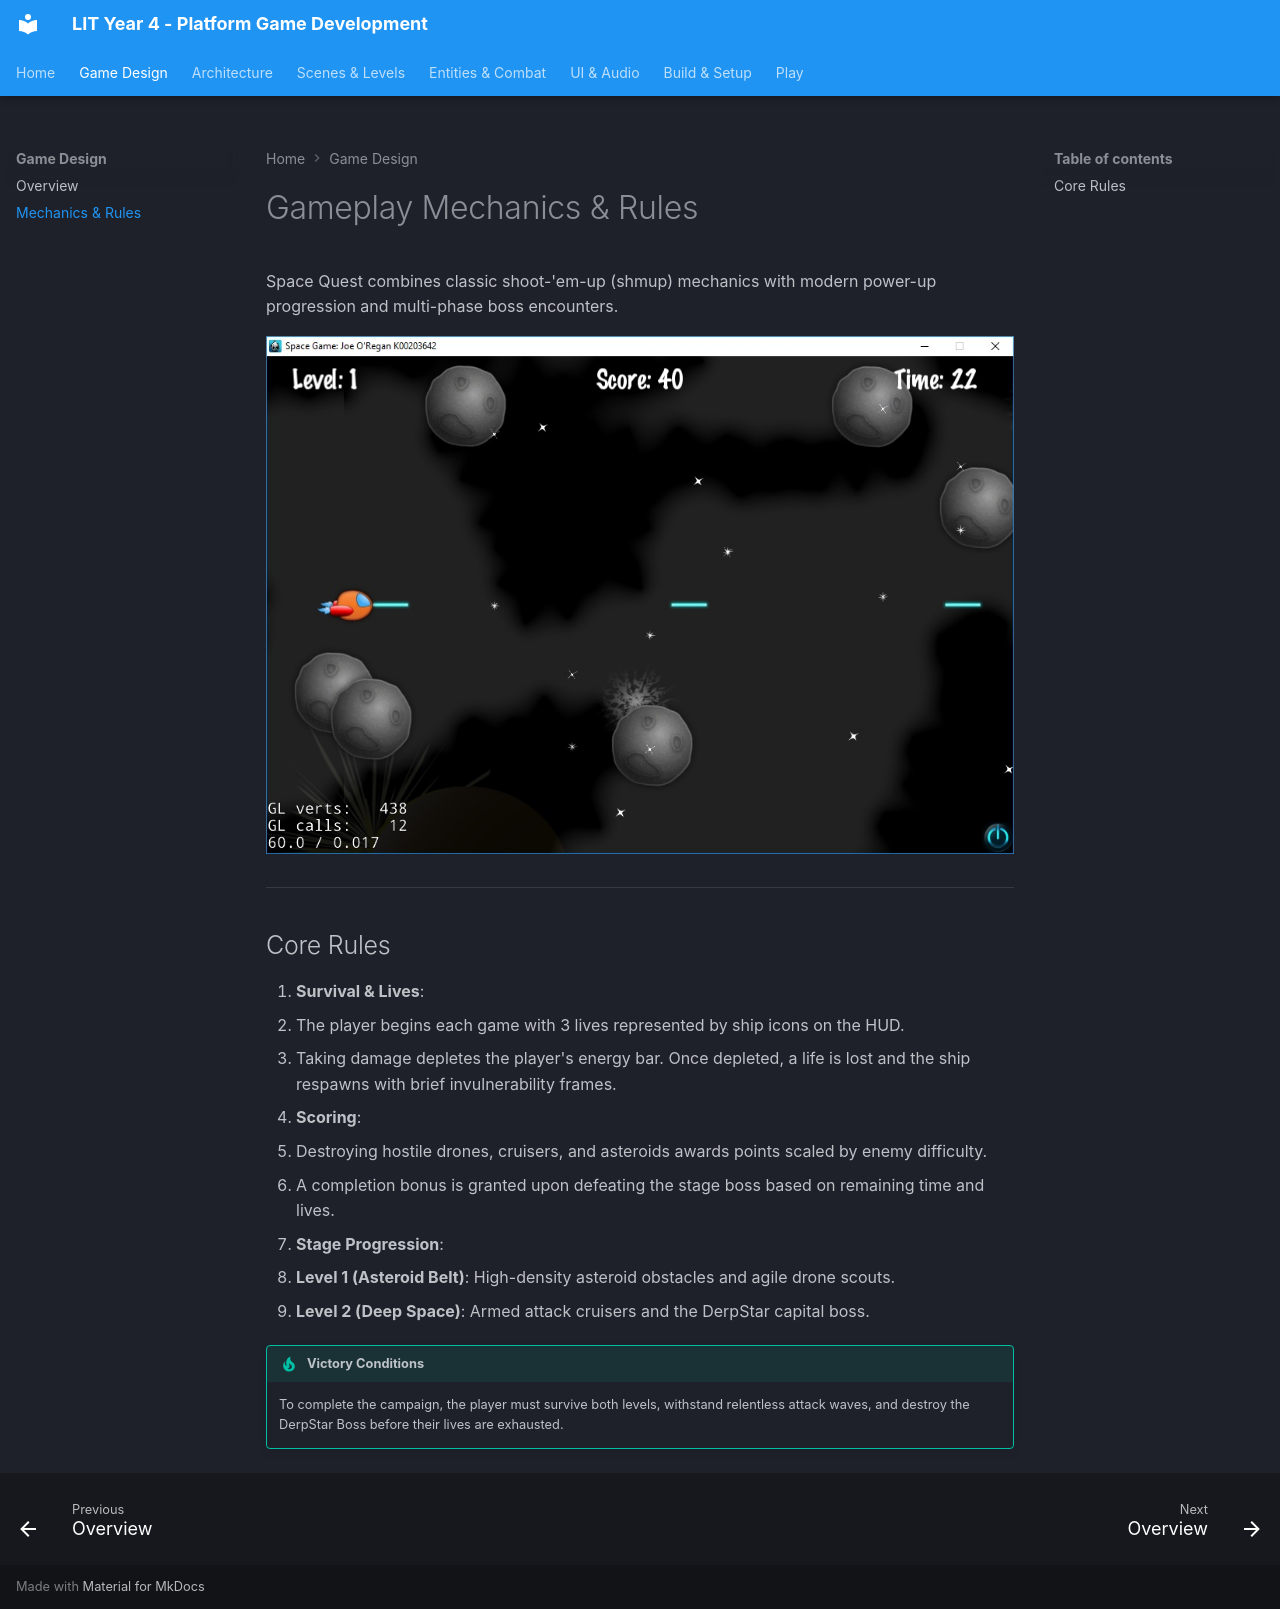

repository: joeaoregan/LIT-Yr4-PlatformGameDevelopment · page: game-design/mechanics/index.html · generator: mkdocs

# Gameplay Mechanics & Rules

Space Quest combines classic shoot-'em-up (shmup) mechanics with modern power-up progression and multi-phase boss encounters.

![Gameplay Action](../images/screenshots/SpaceGame3.jpg)

---

## Core Rules

1. **Survival & Lives**:
   - The player begins each game with 3 lives represented by ship icons on the HUD.
   - Taking damage depletes the player's energy bar. Once depleted, a life is lost and the ship respawns with brief invulnerability frames.
2. **Scoring**:
   - Destroying hostile drones, cruisers, and asteroids awards points scaled by enemy difficulty.
   - A completion bonus is granted upon defeating the stage boss based on remaining time and lives.
3. **Stage Progression**:
   - **Level 1 (Asteroid Belt)**: High-density asteroid obstacles and agile drone scouts.
   - **Level 2 (Deep Space)**: Armed attack cruisers and the DerpStar capital boss.

!!! tip "Victory Conditions"  
    To complete the campaign, the player must survive both levels, withstand relentless attack waves, and destroy the DerpStar Boss before their lives are exhausted.
